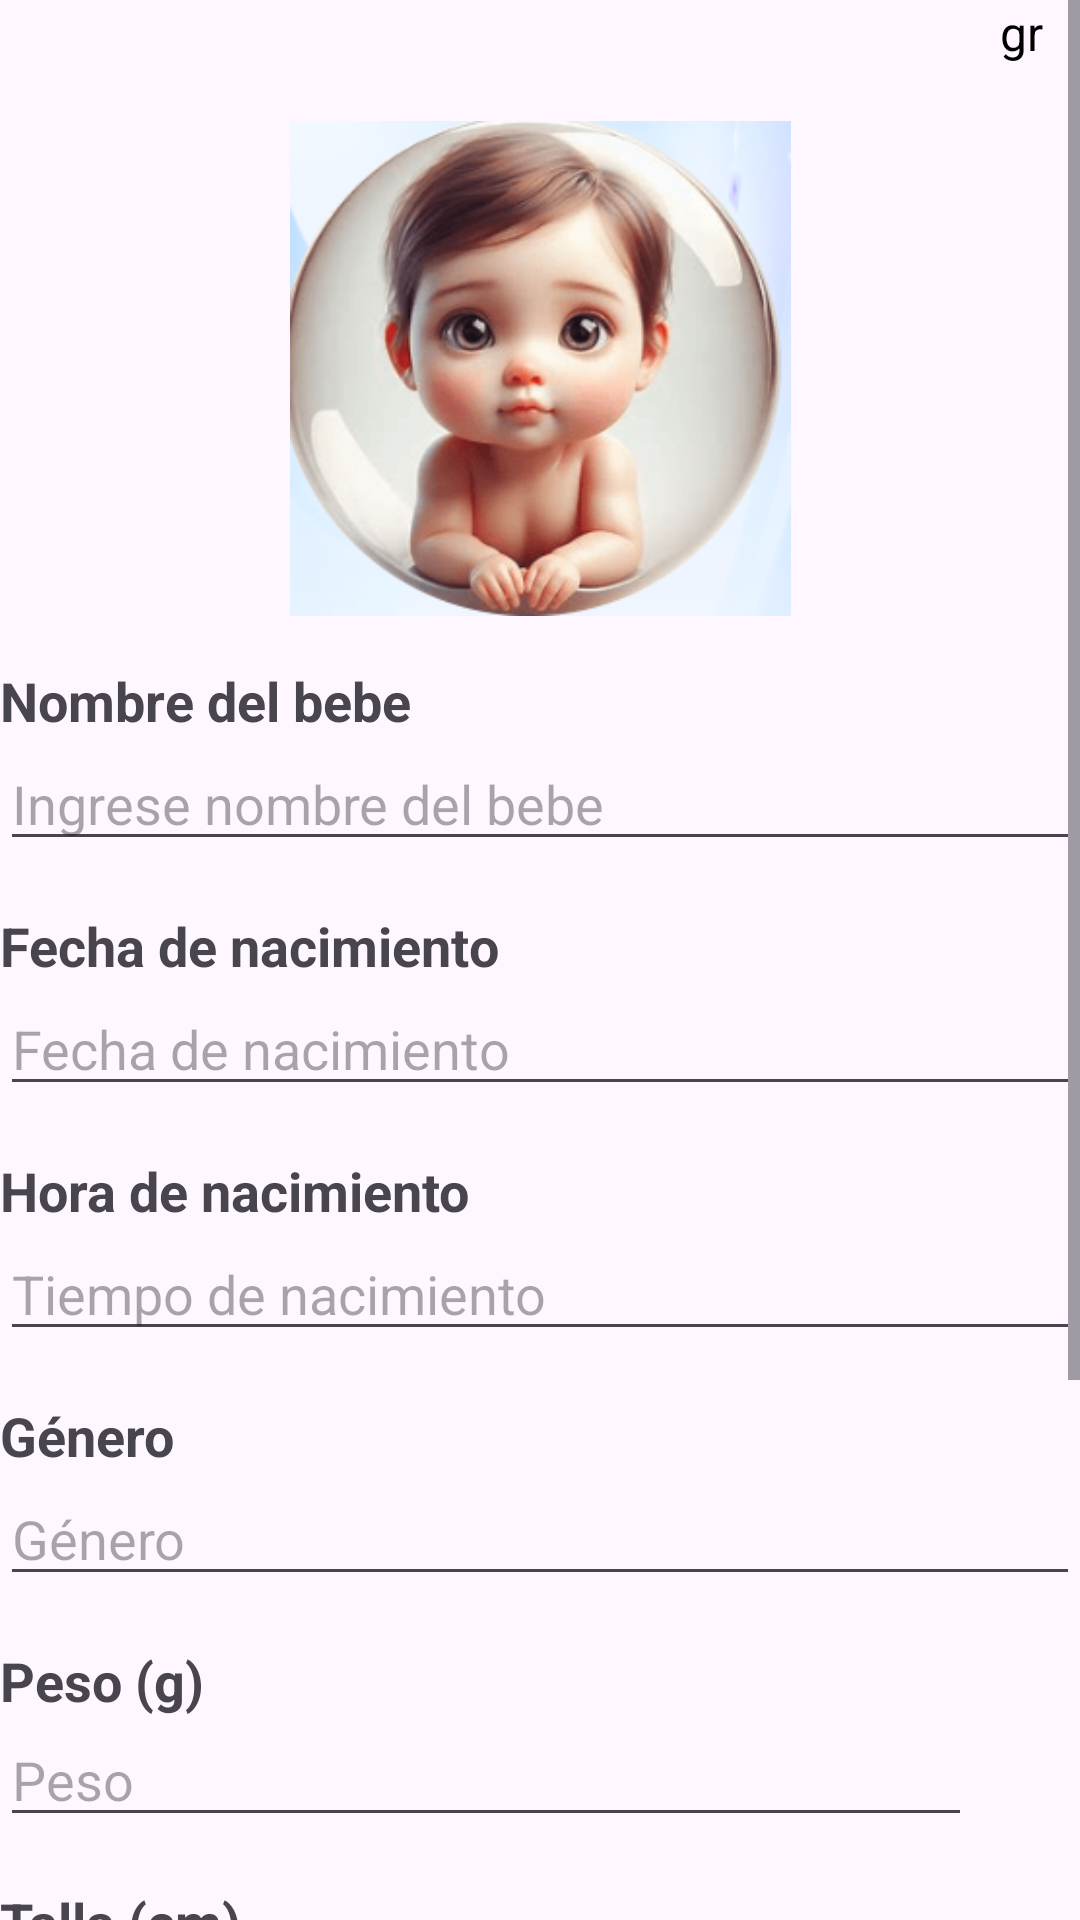

Layout XML and referenced resources for this Android screen:
<!-- AndroidManifest.xml: application theme Theme.Interface_bebecrono -->
<!-- res/layout/activity_registro.xml -->
<?xml version="1.0" encoding="utf-8"?>
<ScrollView
    xmlns:android="http://schemas.android.com/apk/res/android"
    xmlns:app="http://schemas.android.com/apk/res-auto"
    xmlns:tools="http://schemas.android.com/tools"
    android:layout_width="match_parent"
    android:layout_height="match_parent">
<androidx.constraintlayout.widget.ConstraintLayout
    android:layout_width="match_parent"
    android:layout_height="match_parent"
    tools:context=".Registro">

    <ImageView
        android:id="@+id/imageView"
        android:layout_width="201dp"
        android:layout_height="165dp"
        android:src="@drawable/bebecrono"
        app:layout_constraintBottom_toTopOf="@+id/editTextBabyName"
        app:layout_constraintEnd_toEndOf="parent"
        app:layout_constraintStart_toStartOf="parent"
        app:layout_constraintTop_toTopOf="parent" />
    <TextView
        android:id="@+id/textbaby"
        android:layout_width="fill_parent"
        android:layout_height="wrap_content"
        android:layout_marginTop="16dp"
        android:text="Nombre del bebe"
        android:textStyle="bold"
        android:textSize="18sp"
        app:layout_constraintStart_toStartOf="parent"
        tools:ignore="MissingConstraints"
        tools:layout_editor_absoluteX="0dp"
        app:layout_constraintTop_toBottomOf="@id/imageView" />

    <EditText
        android:id="@+id/editTextBabyName"
        android:layout_width="0dp"
        android:layout_height="wrap_content"
        android:hint="Ingrese nombre del bebe"
        app:layout_constraintEnd_toEndOf="parent"
        app:layout_constraintStart_toStartOf="parent"
        app:layout_constraintTop_toBottomOf="@id/textbaby" />

    <TextView
        android:id="@+id/textBirthDate"
        android:layout_width="fill_parent"
        android:layout_height="wrap_content"
        android:layout_marginTop="16dp"
        android:text="Fecha de nacimiento"
        android:textStyle="bold"
        android:textSize="18sp"
        app:layout_constraintStart_toStartOf="parent"
        tools:ignore="MissingConstraints"
        tools:layout_editor_absoluteX="0dp"
        app:layout_constraintTop_toBottomOf="@id/editTextBabyName" />

    <EditText
        android:id="@+id/editTextBirthDate"
        android:layout_width="0dp"
        android:layout_height="wrap_content"
        android:hint="Fecha de nacimiento"
        android:focusable="false"
        android:onClick="showDatePickerDialog"
        app:layout_constraintEnd_toEndOf="parent"
        app:layout_constraintStart_toStartOf="parent"
        app:layout_constraintTop_toBottomOf="@id/textBirthDate" />

    <TextView
        android:id="@+id/textBirthTime"
        android:layout_width="fill_parent"
        android:layout_height="wrap_content"
        android:layout_marginTop="16dp"
        android:text="Hora de nacimiento"
        android:textStyle="bold"
        android:textSize="18sp"
        app:layout_constraintStart_toStartOf="parent"
        tools:ignore="MissingConstraints"
        tools:layout_editor_absoluteX="0dp"
        app:layout_constraintTop_toBottomOf="@id/editTextBirthDate" />

    <EditText
        android:id="@+id/editTextBirthTime"
        android:layout_width="0dp"
        android:layout_height="wrap_content"
        android:hint="Tiempo de nacimiento"
        android:focusable="false"
        android:onClick="showTimePickerDialog"
        app:layout_constraintEnd_toEndOf="parent"
        app:layout_constraintStart_toStartOf="parent"
        app:layout_constraintTop_toBottomOf="@id/textBirthTime" />

    <TextView
        android:id="@+id/textGender"
        android:layout_width="fill_parent"
        android:layout_height="wrap_content"
        android:layout_marginTop="16dp"
        android:text="Género"
        android:textStyle="bold"
        android:textSize="18sp"
        app:layout_constraintStart_toStartOf="parent"
        tools:ignore="MissingConstraints"
        tools:layout_editor_absoluteX="0dp"
        app:layout_constraintTop_toBottomOf="@id/editTextBirthTime" />

    <EditText
        android:id="@+id/editTextGender"
        android:layout_width="0dp"
        android:layout_height="wrap_content"
        android:hint="Género"
        android:focusable="false"
        android:onClick="showGenderSelectionDialog"
        app:layout_constraintEnd_toEndOf="parent"
        app:layout_constraintStart_toStartOf="parent"
        app:layout_constraintTop_toBottomOf="@id/textGender" />

    <TextView
        android:id="@+id/textWeight"
        android:layout_width="fill_parent"
        android:layout_height="wrap_content"
        android:layout_marginTop="16dp"
        android:text="Peso (g)"
        android:textSize="18sp"
        android:textStyle="bold"
        app:layout_constraintStart_toStartOf="parent"
        app:layout_constraintTop_toBottomOf="@id/editTextGender"
        tools:ignore="MissingConstraints" />

    <TextView
        android:id="@+id/textWeightUnit"
        android:layout_width="wrap_content"
        android:layout_height="wrap_content"
        android:text="gr"
        android:textColor="#000"
        android:textSize="16sp"
        app:layout_constraintEnd_toEndOf="parent"
        app:layout_constraintHorizontal_bias="0.425"
        app:layout_constraintStart_toEndOf="@+id/editTextWeight"
        tools:layout_editor_absoluteY="600dp" />

    <EditText
        android:id="@+id/editTextWeight"
        android:layout_width="324dp"
        android:layout_height="40dp"
        android:hint="Peso "
        android:inputType="numberDecimal"
        app:layout_constraintStart_toStartOf="parent"
        app:layout_constraintTop_toBottomOf="@id/textWeight" />

    <TextView
        android:id="@+id/textheight"
        android:layout_width="fill_parent"
        android:layout_height="wrap_content"
        android:layout_marginTop="16dp"
        android:text="Talla (cm)"
        android:textStyle="bold"
        android:textSize="18sp"
        app:layout_constraintStart_toStartOf="parent"
        tools:ignore="MissingConstraints"
        tools:layout_editor_absoluteX="0dp"
        app:layout_constraintTop_toBottomOf="@id/editTextWeight" />

    <EditText
        android:id="@+id/editTextHeight"
        android:layout_width="0dp"
        android:layout_height="wrap_content"
        android:hint="Talla"
        android:inputType="number"
        app:layout_constraintEnd_toEndOf="parent"
        app:layout_constraintStart_toStartOf="parent"
        app:layout_constraintTop_toBottomOf="@id/textheight" />

    <TextView
        android:id="@+id/textbirthType"
        android:layout_width="fill_parent"
        android:layout_height="wrap_content"
        android:layout_marginTop="16dp"
        android:text="Tipo de Nacimiento"
        android:textStyle="bold"
        android:textSize="18sp"
        app:layout_constraintStart_toStartOf="parent"
        tools:ignore="MissingConstraints"
        tools:layout_editor_absoluteX="0dp"
        app:layout_constraintTop_toBottomOf="@id/editTextHeight" />

    <RadioGroup
        android:id="@+id/radioGroupBirthType"
        android:layout_width="wrap_content"
        android:layout_height="wrap_content"
        android:orientation="horizontal"
        app:layout_constraintEnd_toEndOf="parent"
        app:layout_constraintStart_toStartOf="parent"
        app:layout_constraintTop_toBottomOf="@id/textbirthType"
        android:checkedButton="@+id/radioButtonCesarean">

        <RadioButton
            android:id="@+id/radioButtonCesarean"
            android:layout_width="wrap_content"
            android:layout_height="wrap_content"
            android:text="Cesárea" />

        <RadioButton
            android:id="@+id/radioButtonNatural"
            android:layout_width="wrap_content"
            android:layout_height="wrap_content"
            android:text="Natural" />

    </RadioGroup>

    <Button
        android:id="@+id/buttonSave"
        android:layout_width="wrap_content"
        android:layout_height="wrap_content"
        android:layout_marginTop="20dp"
        android:text="Guardar"
        app:layout_constraintStart_toStartOf="parent"
        app:layout_constraintEnd_toStartOf="@id/buttonCancel"
        app:layout_constraintHorizontal_bias="0.5"
        app:layout_constraintTop_toBottomOf="@id/radioGroupBirthType"
        app:layout_constraintVertical_bias="0.152" />

    <Button
        android:id="@+id/buttonCancel"
        android:layout_width="wrap_content"
        android:layout_height="wrap_content"
        android:layout_marginStart="8dp"
        android:layout_marginTop="20dp"
        android:text="Cancelar"
        app:layout_constraintStart_toEndOf="@id/buttonSave"
        app:layout_constraintEnd_toEndOf="parent"
        app:layout_constraintTop_toBottomOf="@id/radioGroupBirthType"
        app:layout_constraintVertical_bias="0.152" />

    <TextView
        android:id="@+id/textnada"
        android:layout_width="fill_parent"
        android:layout_height="wrap_content"
        android:layout_marginTop="16dp"
        android:text=""
        android:textStyle="bold"
        android:textSize="18sp"
        app:layout_constraintStart_toStartOf="parent"
        tools:ignore="MissingConstraints"
        tools:layout_editor_absoluteX="0dp"
        app:layout_constraintTop_toBottomOf="@id/buttonCancel" />


</androidx.constraintlayout.widget.ConstraintLayout>

</ScrollView>
<!-- resources referenced by this layout -->
<resources>
  <!-- drawable bebecrono: jpg bitmap (drawable, 128339 bytes) -->
  <style name="Theme.Interface_bebecrono" parent="Base.Theme.Interface_bebecrono" />
  <style name="Base.Theme.Interface_bebecrono" parent="Theme.Material3.DayNight.NoActionBar">
          
          
      </style>
</resources>
